Run: headless pygame with SDL's dummy video driver; simulated clock (each Clock.tick advances the game by its frame time, no real sleeping); random seed 0; keys injected as events and as key.get_pressed() state; mouse plan: one left click at the window centre at the start of phase 2, then a move to the lower-right quarter at the start of phase 3.
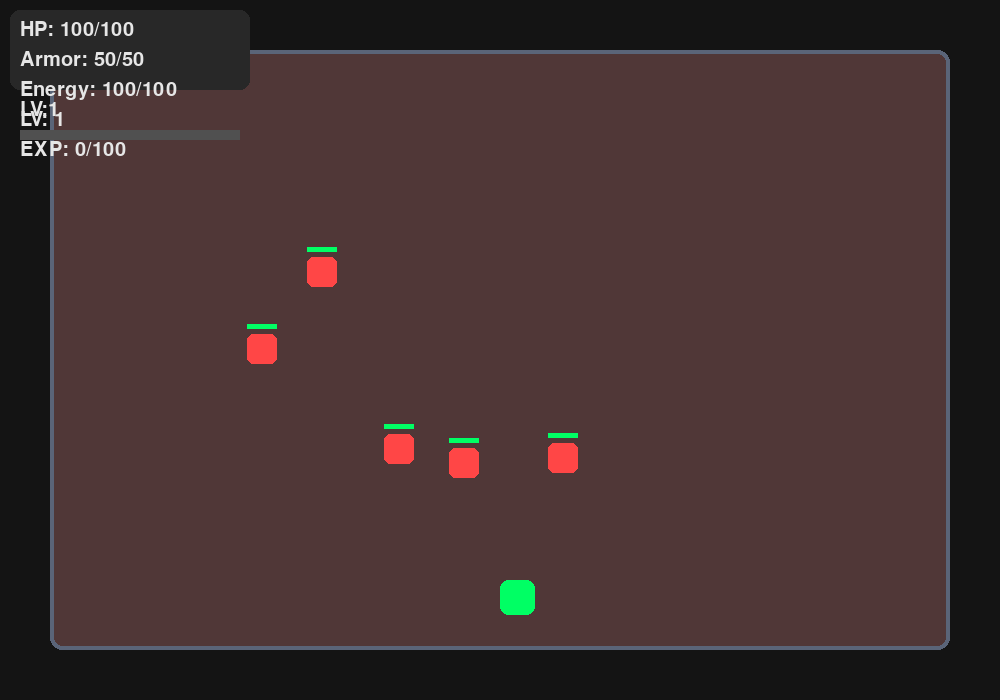
Frame 1 of 4 · flips 1–60 · no input
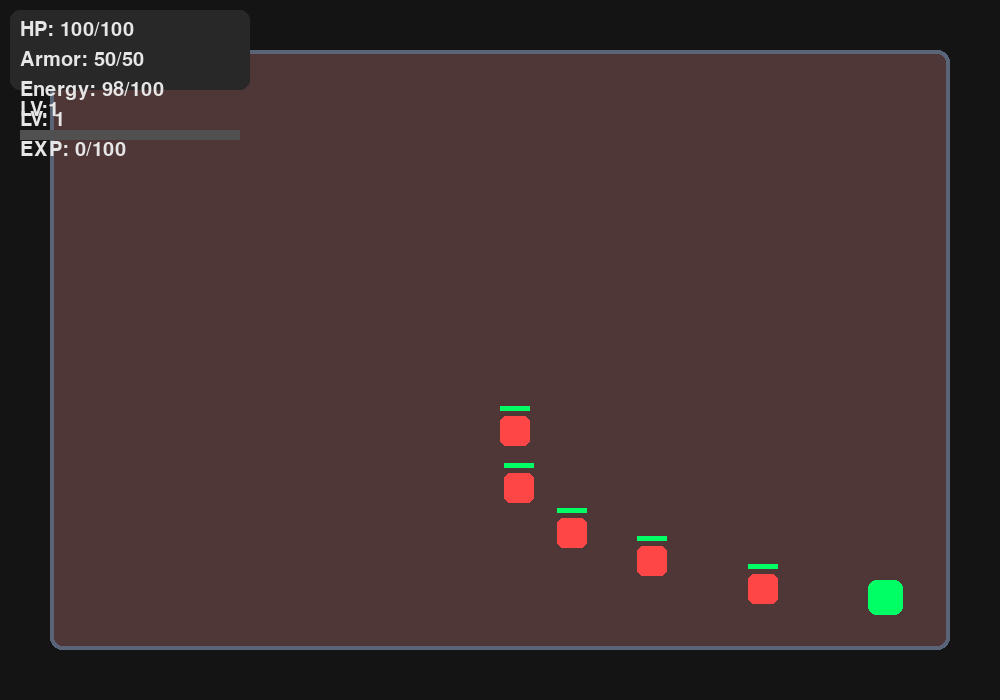
Frame 2 of 4 · flips 61–180 · clicked the window centre · tapped SPACE, RETURN · held RIGHT (→), D
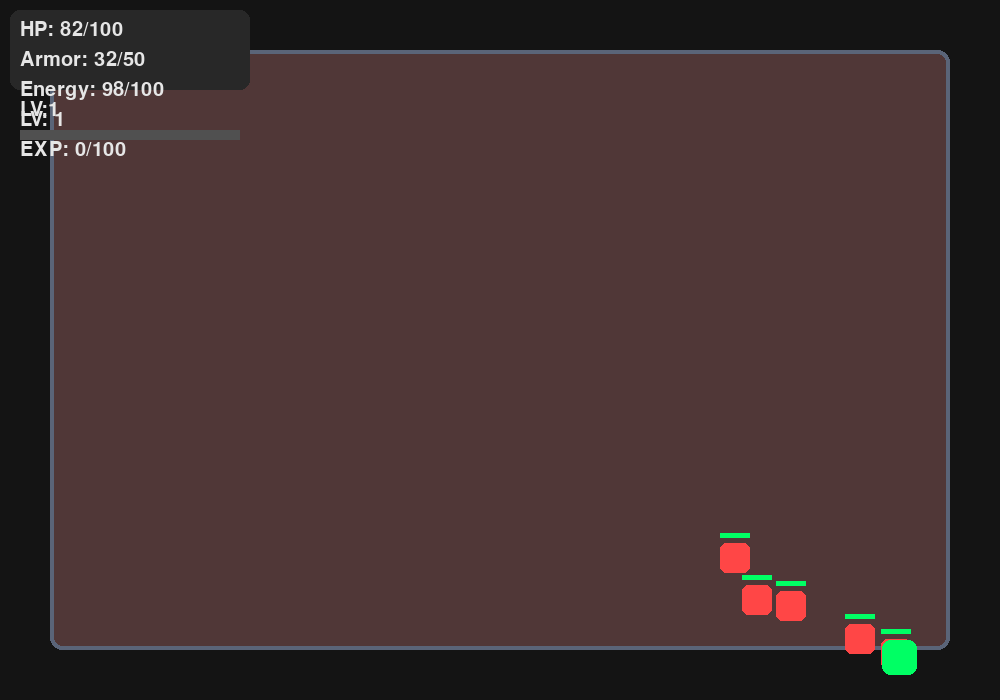
Frame 3 of 4 · flips 181–300 · moved the mouse to the lower-right quarter · held DOWN (↓), S
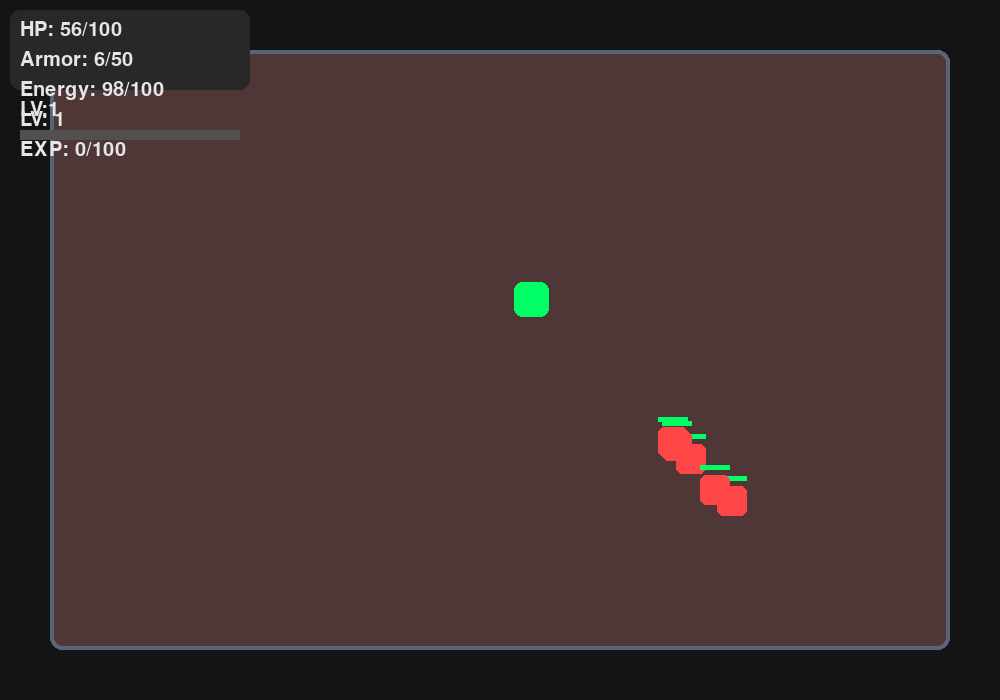
Frame 4 of 4 · flips 301–420 · held LEFT (←), A, UP (↑), W

The pygame program that drew these frames:

import pygame
import random
import math

pygame.init()

# ================= CONFIG =================

WIDTH = 1000
HEIGHT = 700
FPS = 60

screen = pygame.display.set_mode((WIDTH, HEIGHT))
pygame.display.set_caption("Soul Knight Style Improved")

clock = pygame.time.Clock()

# ================= COLORS =================

BLACK=(20,20,20)
WHITE=(230,230,230)

GREEN=(0,255,100)
RED=(255,70,70)
BLUE=(50,150,255)
YELLOW=(255,220,50)

GRAY=(80,80,80)
DARK=(40,40,40)

ROOM_COLORS=[

    (55,60,75),
    (70,50,80),
    (45,75,70),
    (80,55,55),
    (55,80,90),
    (75,65,45)
]
ROOM_BORDER=(90,100,120)

# ================= PLAYER =================

class Player:

    def __init__(self):

        self.x=WIDTH//2
        self.y=HEIGHT-120

        self.size=35

        # movement smooth
        self.speed=6
        self.vx=0
        self.vy=0

        self.accel=.7
        self.friction=.82

        self.max_hp=100
        self.hp=100

        self.max_armor=50
        self.armor=50

        self.max_energy=100
        self.energy=100

        self.damage=25

        self.level=1
        self.exp=0
        self.exp_need=100
    

        self.hp_regen=0
        self.armor_regen=0
        self.energy_regen=0

        self.special_items=[]

        self.stat_points = 0
        self.haste_timer = 0
        self.iron_skin_timer = 0
        self.berserk_timer = 0
    
    def move(self,keys):

        if keys[pygame.K_w]:
            self.vy-=self.accel

        if keys[pygame.K_s]:
            self.vy+=self.accel

        if keys[pygame.K_a]:
            self.vx-=self.accel

        if keys[pygame.K_d]:
            self.vx+=self.accel

        self.vx*=self.friction
        self.vy*=self.friction

        speed = self.speed

        if self.haste_timer > 0:
            speed *= 1.5

        self.vx=max(-speed,min(speed,self.vx))
        self.vy=max(-speed,min(speed,self.vy))

        self.x+=self.vx
        self.y+=self.vy

        self.x=max(60,min(WIDTH-60,self.x))
        self.y=max(10,min(HEIGHT-60,self.y))

    def draw(self):

        pygame.draw.rect(
            screen,
            GREEN,
            (self.x,self.y,self.size,self.size),
            border_radius=8
        )
    def add_exp(self,amount):
        self.exp+=amount
        while self.exp>=self.exp_need:
            self.exp-=self.exp_need
            self.level += 1
            self.stat_points += 1

            self.exp_need = int(self.exp_need * 1.3)

            self.hp = self.max_hp
            self.armor = self.max_armor
# ================= BULLET =================

class Bullet:

    def __init__(self,x,y,mx,my,damage):

        self.x=x
        self.y=y

        self.damage=damage
        self.speed=13
        self.size=5

        dx=mx-x
        dy=my-y

        dist=math.hypot(dx,dy)

        if dist==0:
            dist=1

        self.dx=dx/dist*self.speed
        self.dy=dy/dist*self.speed

    def move(self):

        self.x+=self.dx
        self.y+=self.dy

    def draw(self):

        pygame.draw.circle(
            screen,
            YELLOW,
            (int(self.x),int(self.y)),
            self.size
        )

    def outside(self):

        return(
            self.x<0 or
            self.x>WIDTH or
            self.y<0 or
            self.y>HEIGHT
        )


# ================= ENEMY =================

class Enemy:

    def __init__(self,level):

        self.size=30

        self.x=random.randint(
            100,
            WIDTH-100
        )

        self.y=random.randint(
            100,
            HEIGHT-250
        )

        self.speed=random.uniform(
            1.5,
            2.5
        )

        self.max_hp=40+level*10
        self.hp=self.max_hp

    def move(self,player):

        dx=player.x-self.x
        dy=player.y-self.y

        dist=math.hypot(dx,dy)

        if dist==0:
            dist=1

        self.x+=dx/dist*self.speed
        self.y+=dy/dist*self.speed

    def attack(self,player):

        dist=math.hypot(
            player.x-self.x,
            player.y-self.y
        )

        if dist<35:

            if player.armor>0:

                player.armor=max(
                    0,
                    player.armor-.25
                )

                player.hp=max(
                    0,
                    player.hp-.25
                )

    def draw(self):

        pygame.draw.rect(
            screen,
            RED,
            (self.x,self.y,self.size,self.size),
            border_radius=6
        )

        pygame.draw.rect(
            screen,
            GRAY,
            (self.x,self.y-10,self.size,5)
        )

        hp=(self.hp/self.max_hp)*self.size

        pygame.draw.rect(
            screen,
            GREEN,
            (self.x,self.y-10,hp,5)
        )


# ================= ITEM =================

class Item:

    def __init__(self,x,y,player):

        self.x=x
        self.y=y
        self.size=20

        special_types=[

            "regen_hp",
            "regen_armor",
            "regen_energy"
        ]

        owned=player.special_items.copy()

        roll=random.random()

        # 2%

        if roll<0.02:

            possible=[]

            for t in special_types:
                if t not in owned:
                    possible.append(t)

            if len(possible)>0:

                self.type=random.choice(
                    possible
                )

            else:

                self.type=random.choice(
                    ["heal","armor","energy"]
                )

        else:

            r=random.random()

            if r<0.34:
                self.type="heal"

            elif r<0.67:
                self.type="armor"

            else:
                self.type="energy"

        self.colors={

            "heal":(0,255,100),
            "armor":(50,150,255),
            "energy":(0,255,255),

            "regen_hp":(255,0,255),
            "regen_armor":(255,140,0),
            "regen_energy":(255,255,120)
        }

    def draw(self):

        pygame.draw.circle(
            screen,
            self.colors[self.type],
            (self.x+10,self.y+10),
            10
        )

        pygame.draw.circle(
            screen,
            WHITE,
            (self.x+10,self.y+10),
            10,
            2
        )


# ================= ROOM =================

class Room:

    last_color=None

    def __init__(self,level):

        self.level=level

        self.enemies=[]
        self.items=[]

        self.cleared=False
        colors=ROOM_COLORS.copy()

        if Room.last_color in colors:
            colors.remove(
                Room.last_color
            )

        self.bg=random.choice(
            colors
        )

        Room.last_color=self.bg

        amount=random.randint(
            3+level,
            5+level
        )

        for i in range(amount):

            self.enemies.append(
                Enemy(level)
            )

    def update(self,player):

        for enemy in self.enemies:

            enemy.move(player)
            enemy.attack(player)
            damage = 0.25

            if player.iron_skin_timer > 0:
                damage *= 0.5

        if len(self.enemies)==0:
            self.cleared=True

    def drop_item(self,x,y,player):

        # drop cân bằng ~40%

        if random.random()<0.6:

            self.items.append(
                Item(
                    x,
                    y,
                    player
                )
            )

    def draw(self):

        pygame.draw.rect(

            screen,
            self.bg,

            (
                50,
                50,
                WIDTH-100,
                HEIGHT-100
            ),

            border_radius=12
        )

        pygame.draw.rect(

            screen,
            ROOM_BORDER,

            (
                50,
                50,
                WIDTH-100,
                HEIGHT-100
            ),

            4,
            border_radius=12
        )

        pygame.draw.rect(screen,BLACK,(0,0,WIDTH,50))
        pygame.draw.rect(screen,BLACK,(0,HEIGHT-50,WIDTH,50))
        pygame.draw.rect(screen,BLACK,(0,0,50,HEIGHT))
        pygame.draw.rect(screen,BLACK,(WIDTH-50,0,50,HEIGHT))

        if self.cleared:

            pygame.draw.rect(

                screen,
                BLUE,

                (
                    WIDTH//2-50,
                    0,
                    100,
                    50
                )
            )

        for enemy in self.enemies:
            enemy.draw()

        for item in self.items:
            item.draw()


# ================= GAME =================

class Game:

    def __init__(self):
      
        self.player=Player()
        self.room=Room(1)

        self.bullets=[]

        self.running=True

        self.font=pygame.font.SysFont(
            None,
            30
        )
        self.show_levelup = False

        self.hp_btn = pygame.Rect(600,220,40,40)
        self.atk_btn = pygame.Rect(600,280,40,40)
        self.spd_btn = pygame.Rect(600,340,40,40)
        self.arm_btn = pygame.Rect(600,400,40,40)

    def event(self):

        for event in pygame.event.get():

            if self.show_levelup:
                if event.type == pygame.QUIT:
                    self.running = False

                if event.type == pygame.MOUSEBUTTONDOWN:

                    mx, my = pygame.mouse.get_pos()

                    if self.player.stat_points > 0:

                        if self.hp_btn.collidepoint(mx,my):

                            self.player.max_hp += 20
                            self.player.hp = self.player.max_hp
                            self.player.stat_points -= 1

                        elif self.atk_btn.collidepoint(mx,my):

                            self.player.damage += 5
                            self.player.stat_points -= 1

                        elif self.spd_btn.collidepoint(mx,my):

                            self.player.speed += 0.5
                            self.player.stat_points -= 1

                        elif self.arm_btn.collidepoint(mx,my):

                            self.player.max_armor += 10
                            self.player.armor = self.player.max_armor
                            self.player.stat_points -= 1

                        if self.player.stat_points <= 0:
                            self.show_levelup = False
                continue

            if event.type==pygame.MOUSEBUTTONDOWN:

                if self.player.energy>=2:

                    mx,my=pygame.mouse.get_pos()

                    # create bullet with possible berserk damage multiplier
                    damage = self.player.damage
                    if self.player.berserk_timer > 0:
                        damage *= 1.5

                    self.bullets.append(
                        Bullet(
                            self.player.x+15,
                            self.player.y+15,
                            mx,
                            my,
                            damage
                        )
                    )

                    self.player.energy-=2

        
    def pickup(self):

        for item in self.room.items[:]:

            dist=math.hypot(

                (self.player.x+self.player.size/2)-
                (item.x+item.size/2),

                (self.player.y+self.player.size/2)-
                (item.y+item.size/2)
            )

            if dist<25:

                if item.type=="heal":

                    self.player.hp=min(
                        self.player.hp+20,
                        self.player.max_hp
                    )
                    if random.random()<0.2:
                        self.player.haste_timer=FPS*5

                elif item.type=="armor":

                    self.player.armor=min(
                        self.player.armor+20,
                        self.player.max_armor
                    )
                    if random.random()<0.2:
                        self.player.iron_skin_timer=FPS*5

                elif item.type=="energy":

                    self.player.energy=min(
                        self.player.energy+30,
                        self.player.max_energy
                    )
                    if random.random()<0.2:
                        self.player.berserk_timer=FPS*5

                elif item.type=="regen_hp":

                    if item.type not in self.player.special_items:

                        self.player.hp_regen=.2
                        self.player.special_items.append(
                            item.type
                        )

                elif item.type=="regen_armor":

                    if item.type not in self.player.special_items:

                        self.player.armor_regen=.2
                        self.player.special_items.append(
                            item.type
                        )

                elif item.type=="regen_energy":

                    if item.type not in self.player.special_items:

                        self.player.energy_regen=.25
                        self.player.special_items.append(
                            item.type
                        )

                # luôn xóa item sau khi nhặt
                self.room.items.remove(item)

    def update(self):


        if self.show_levelup:
            return
        keys=pygame.key.get_pressed()

        self.player.move(keys)

        self.room.update(self.player)

        self.player.hp=min(
            self.player.hp+self.player.hp_regen,
            self.player.max_hp
        )

        self.player.armor=min(
            self.player.armor+self.player.armor_regen,
            self.player.max_armor
        )

        self.player.energy=min(
            self.player.energy+self.player.energy_regen,
            self.player.max_energy
        )
        if self.player.berserk_timer > 0:
            self.player.berserk_timer -= 1

        if self.player.haste_timer > 0:
            self.player.haste_timer -= 1

        if self.player.iron_skin_timer > 0:
            self.player.iron_skin_timer -= 1

        # xử lý đạn
        for bullet in self.bullets[:]:

            bullet.move()

            if bullet.outside():

                self.bullets.remove(bullet)
                continue


            for enemy in self.room.enemies[:]:

                hit=(

                    enemy.x<bullet.x<enemy.x+enemy.size
                    and
                    enemy.y<bullet.y<enemy.y+enemy.size

                )

                if hit:

                    enemy.hp-=bullet.damage

                    if bullet in self.bullets:
                        self.bullets.remove(
                            bullet
                        )

                    if enemy.hp<=0:

                        old_level = self.player.level

                        self.player.add_exp(25)

                        if self.player.level > old_level:
                            self.show_levelup = True

                        self.room.drop_item(
                            enemy.x,
                            enemy.y,
                            self.player
                        )

                        self.room.enemies.remove(
                            enemy
                        )

                    break


        # cập nhật trạng thái phòng
        self.room.cleared=(
            len(self.room.enemies)==0
        )


        # chuyển phòng
        self.pickup()
        if self.room.cleared:

            player_center_x=(

                self.player.x+
                self.player.size/2

            )

            in_door=(

                WIDTH//2-50
                <=player_center_x<=
                WIDTH//2+50

            )

            if self.player.y<=50 and in_door:

                self.room=Room(
                    self.player.level
                )

                self.player.x=WIDTH//2
                self.player.y=HEIGHT-120

            

    def draw_ui(self):
        
        txt=self.font.render(
            f"LV:{self.player.level}",
            True,
            WHITE
        )
        screen.blit(
            txt,
            (20,100)
        )
        exp_txt = self.font.render(
            f"EXP: {self.player.exp}/{self.player.exp_need}",
            True,
            WHITE
        )

        screen.blit(exp_txt,(20,140))
        pygame.draw.rect(
                screen,
                GRAY,
                (20,130,220,10)
                )
        pygame.draw.rect(
                screen,
                GREEN,
                (
                    20,
                    130,
                    self.player.exp/
                    self.player.exp_need*220,
                    10
                )
            )


        pygame.draw.rect(
            screen,
            DARK,
            (10,10,240,80),
            border_radius=10
        )

        hp_txt = self.font.render(
            f"HP: {int(self.player.hp)}/{self.player.max_hp}",
            True,
            WHITE
        )

        armor_txt = self.font.render(
            f"Armor: {int(self.player.armor)}/{self.player.max_armor}",
            True,
            WHITE
        )

        energy_txt = self.font.render(
            f"Energy: {int(self.player.energy)}/{self.player.max_energy}",
            True,
            WHITE
        )

        lv_txt = self.font.render(
            f"LV: {self.player.level}",
            True,
            WHITE
        )

        screen.blit(hp_txt, (20,20))
        screen.blit(armor_txt, (20,50))
        screen.blit(energy_txt, (20,80))
        screen.blit(lv_txt, (20,110))

        buffs=[]

        if self.player.berserk_timer>0:
            buffs.append("BERSERK")

        if self.player.haste_timer>0:
            buffs.append("HASTE")

        if self.player.iron_skin_timer>0:
            buffs.append("IRON SKIN")

        txt=self.font.render(
            " | ".join(buffs),
            True,
            YELLOW
        )

        screen.blit(txt,(300,20))
    def draw_levelup(self):

        pygame.draw.rect(
            screen,
            (35,35,45),
            (250,150,500,350),
            border_radius=10
        )

        title = self.font.render(
            f"LEVEL UP! Points:{self.player.stat_points}",
            True,
            WHITE
        )

        screen.blit(title,(300,180))

        stats = [
            ("HP", self.player.max_hp, self.hp_btn),
            ("Attack", self.player.damage, self.atk_btn),
            ("Speed", round(self.player.speed,1), self.spd_btn),
            ("Armor", self.player.max_armor, self.arm_btn)
        ]

        y = 250

        for name,val,btn in stats:

            txt = self.font.render(
                f"{name}: {val}",
                True,
                WHITE
            )

            screen.blit(txt,(320,y))

            pygame.draw.rect(
                screen,
                RED,
                btn,
                border_radius=5
            )

            plus = self.font.render(
                "+",
                True,
                WHITE
            )

            screen.blit(
                plus,
                (btn.x+12, btn.y+5)
            )

            y += 60
    def draw(self):
        
        screen.fill(BLACK)

        self.room.draw()

        self.player.draw()

        for bullet in self.bullets:
            bullet.draw()

        self.draw_ui()
        if self.show_levelup:
            self.draw_levelup()
        pygame.display.update()

    def run(self):

        while self.running:

            clock.tick(FPS)

            self.event()

            self.update()

            self.draw()


if __name__ == "__main__":
    game=Game()
    game.run()

pygame.quit()
